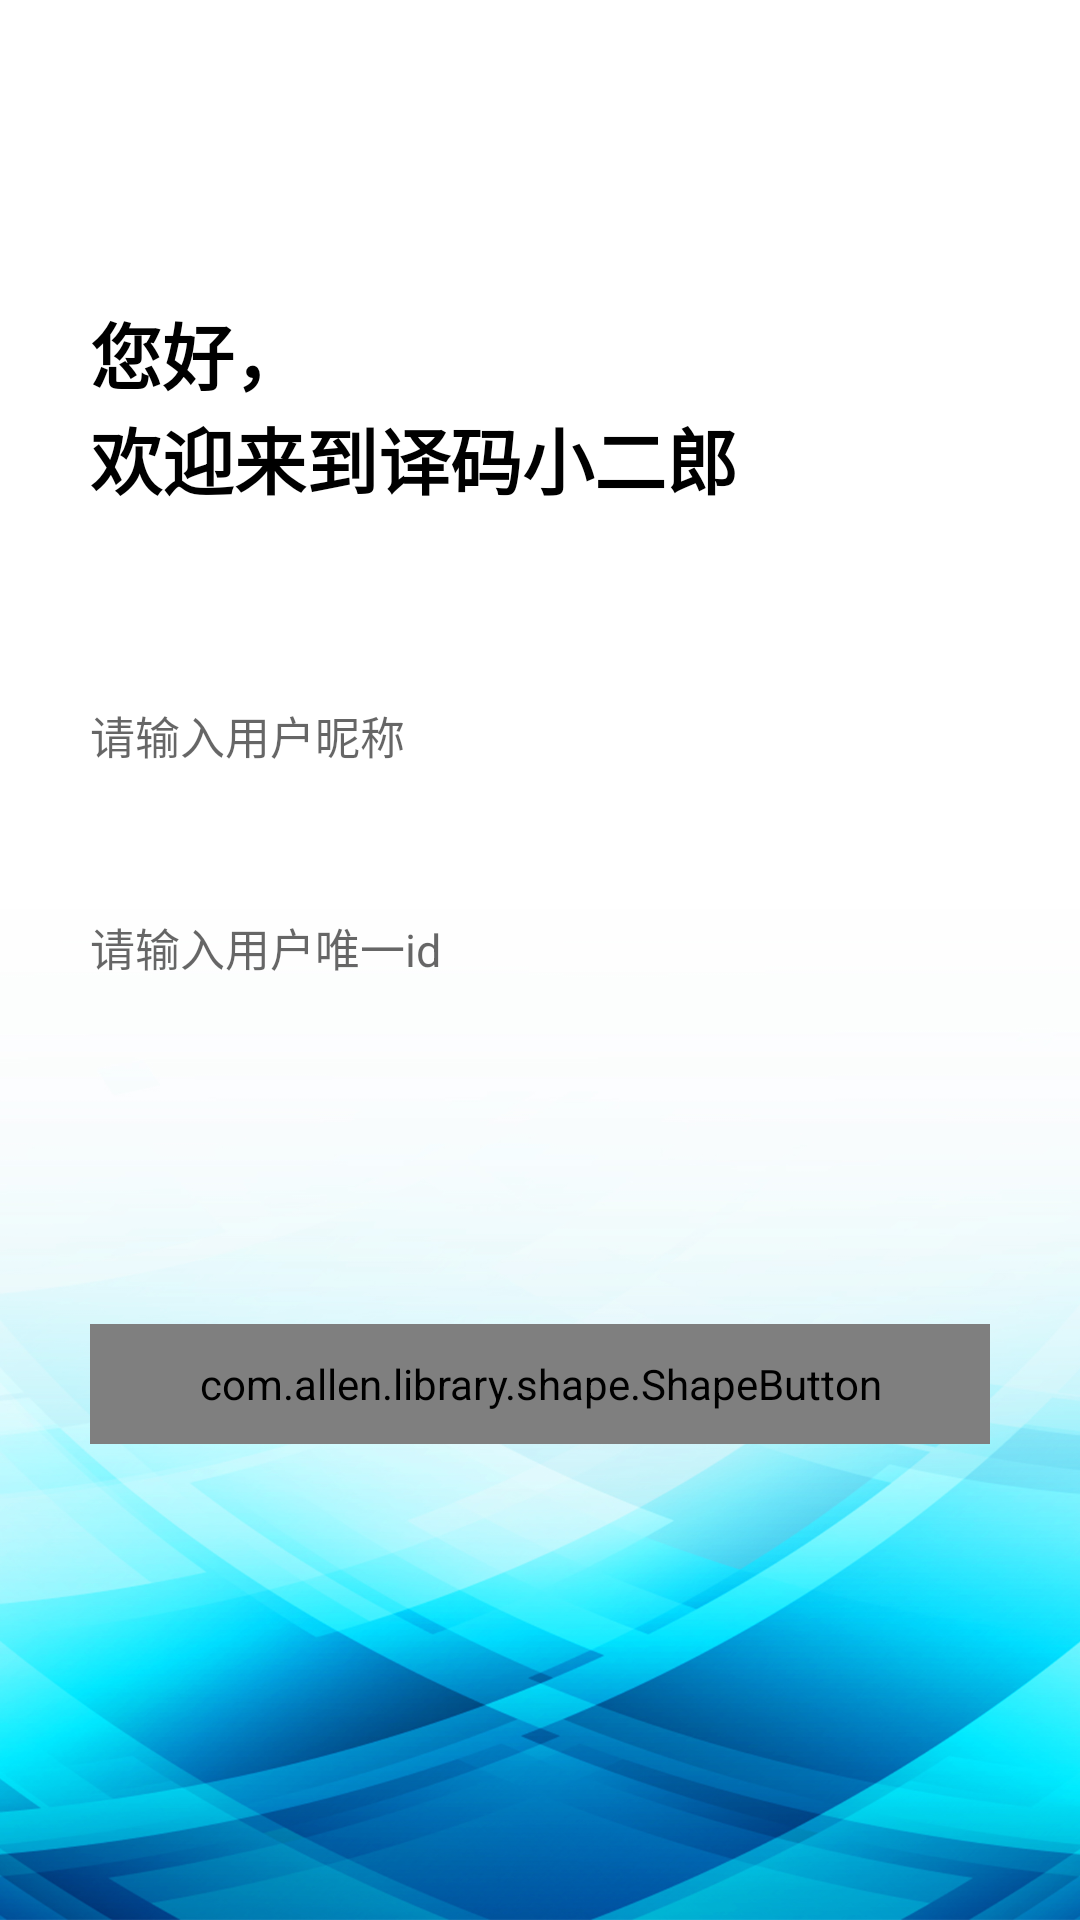

Here is an Android app screen rendered from its layout file. Give the layout XML and the strings, colors and styles it references.
<!-- AndroidManifest.xml: fallback theme Theme.MaterialComponents.DayNight.NoActionBar -->
<!-- res/layout/activity_login.xml -->
<?xml version="1.0" encoding="utf-8"?>
<LinearLayout xmlns:android="http://schemas.android.com/apk/res/android"
    xmlns:app="http://schemas.android.com/apk/res-auto"
    xmlns:tools="http://schemas.android.com/tools"
    android:id="@+id/layout_main"
    android:layout_width="match_parent"
    android:layout_height="match_parent"
    android:background="@mipmap/ym_login_bg"
    android:orientation="vertical">

    <TextView
        android:layout_width="wrap_content"
        android:layout_height="wrap_content"
        android:layout_marginLeft="30dp"
        android:layout_marginTop="100dp"
        android:text="@string/welcome_hint"
        android:textColor="@android:color/black"
        android:textSize="24sp"
        android:textStyle="bold" />

    <LinearLayout
        android:layout_width="match_parent"
        android:layout_height="wrap_content"
        android:layout_marginLeft="30dp"
        android:layout_marginTop="50dp"
        android:layout_marginRight="30dp"
        android:orientation="vertical">

        <EditText
            android:id="@+id/et_user_name"
            android:layout_width="match_parent"
            android:layout_height="50dp"
            android:textSize="15sp"
            android:background="@null"
            android:hint="请输入用户昵称"/>

        <View
            android:layout_width="match_parent"
            android:layout_height="0.5dp"
            android:background="@color/line"/>

    </LinearLayout>

    <LinearLayout
        android:layout_width="match_parent"
        android:layout_height="wrap_content"
        android:orientation="vertical"
        android:layout_marginLeft="30dp"
        android:layout_marginTop="20dp"
        android:layout_marginRight="30dp">

        <EditText
            android:id="@+id/et_uid"
            android:layout_width="match_parent"
            android:layout_height="50dp"
            android:textSize="15sp"
            android:background="@null"
            android:inputType="number"
            android:hint="请输入用户唯一id" />

        <View
            android:layout_width="match_parent"
            android:layout_height="0.5dp"
            android:background="@color/line"/>

    </LinearLayout>

    <com.allen.library.shape.ShapeButton
        android:id="@+id/btn_login"
        android:layout_width="match_parent"
        android:layout_height="40dp"
        android:layout_gravity="center_horizontal"
        android:layout_marginLeft="30dp"
        android:layout_marginTop="100dp"
        android:layout_marginRight="30dp"
        android:textColor="@color/white"
        android:textSize="16sp"
        android:gravity="center"
        app:shapeSolidColor="@color/core_btn_normal_color"
        app:shapeCornersRadius="20dp"
        android:text="进入" />

</LinearLayout>
<!-- resources referenced by this layout -->
<resources>
  <color name="core_btn_normal_color">#FF147AFF</color>
  <color name="white">#FFFFFF</color>
  <!-- mipmap ym_login_bg: png bitmap (mipmap-xxhdpi, 623026 bytes) -->
  <string name="welcome_hint">您好，\n欢迎来到译码小二郎</string>
</resources>
